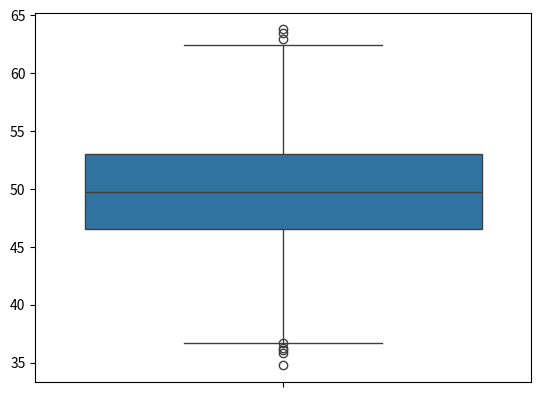

This figure's Python source:
########## STATISTISCHE TESTS - T-TEST
import numpy as np
import pandas as pd
import scipy.stats as stats
import math
import matplotlib.pyplot as plt
import seaborn as sns


### Vorbereitungen
np.random.seed(0)


### Zufallszahlen generieren
sample_size = 1000
x = stats.norm.rvs(loc=50, scale=5, size=sample_size, random_state=0)
sns.boxplot(x);
np.mean(x)
np.std(x)
np.median(x)


### One-Sample t-test
result = stats.ttest_1samp(x,51) # Two-tailed
result.statistic # -7.853656368036508
result.pvalue    # 1.0389280338119273e-14
# ==> p < 0.05 ==> können H0 ablehnen => echte Mittelwert der Grundgesamtheit verschieden von 51

## Kritische Werte
stats.t.ppf(q=0.025, df=sample_size-1) # -1.962341461133449
stats.t.ppf(q=0.975, df=sample_size-1) # 1.9623414611334487

## Wahrscheinlickeit einen mindestens so extremen Wert zu sehen
print('%f' % (stats.t.cdf(x=result.statistic, df=sample_size-1) * 2))
#  => ~0%

## 95% Konfidenz-Interval
stats.t.interval(0.95, df = len(x)-1, loc = np.mean(x), scale= stats.sem(x))


#### Two-sample t-test
# equal_var=False => Welch t-test
# => verlässlicher bei verschiedener varianz und verschiedene sample size - nur normalität gefordert
#    allgemein wenn unpaired und nicht überlappende samples
# (student's t-test nimmt zusätzlich gleiche varianz an)
y = stats.norm.rvs(loc=51, scale=5, size=sample_size, random_state=0)
stats.ttest_ind(a = x, b = y, equal_var=False)
# => H0 kann abgelehnt werden (bei alpha=0.5)


#### Paired t-test
x_after = x + stats.norm.rvs(loc=.6, scale=5, size=sample_size, random_state=0)
stats.ttest_rel(a = x, b = x_after)
# => H0 kann abgelehnt werden (bei alpha=0.5)
